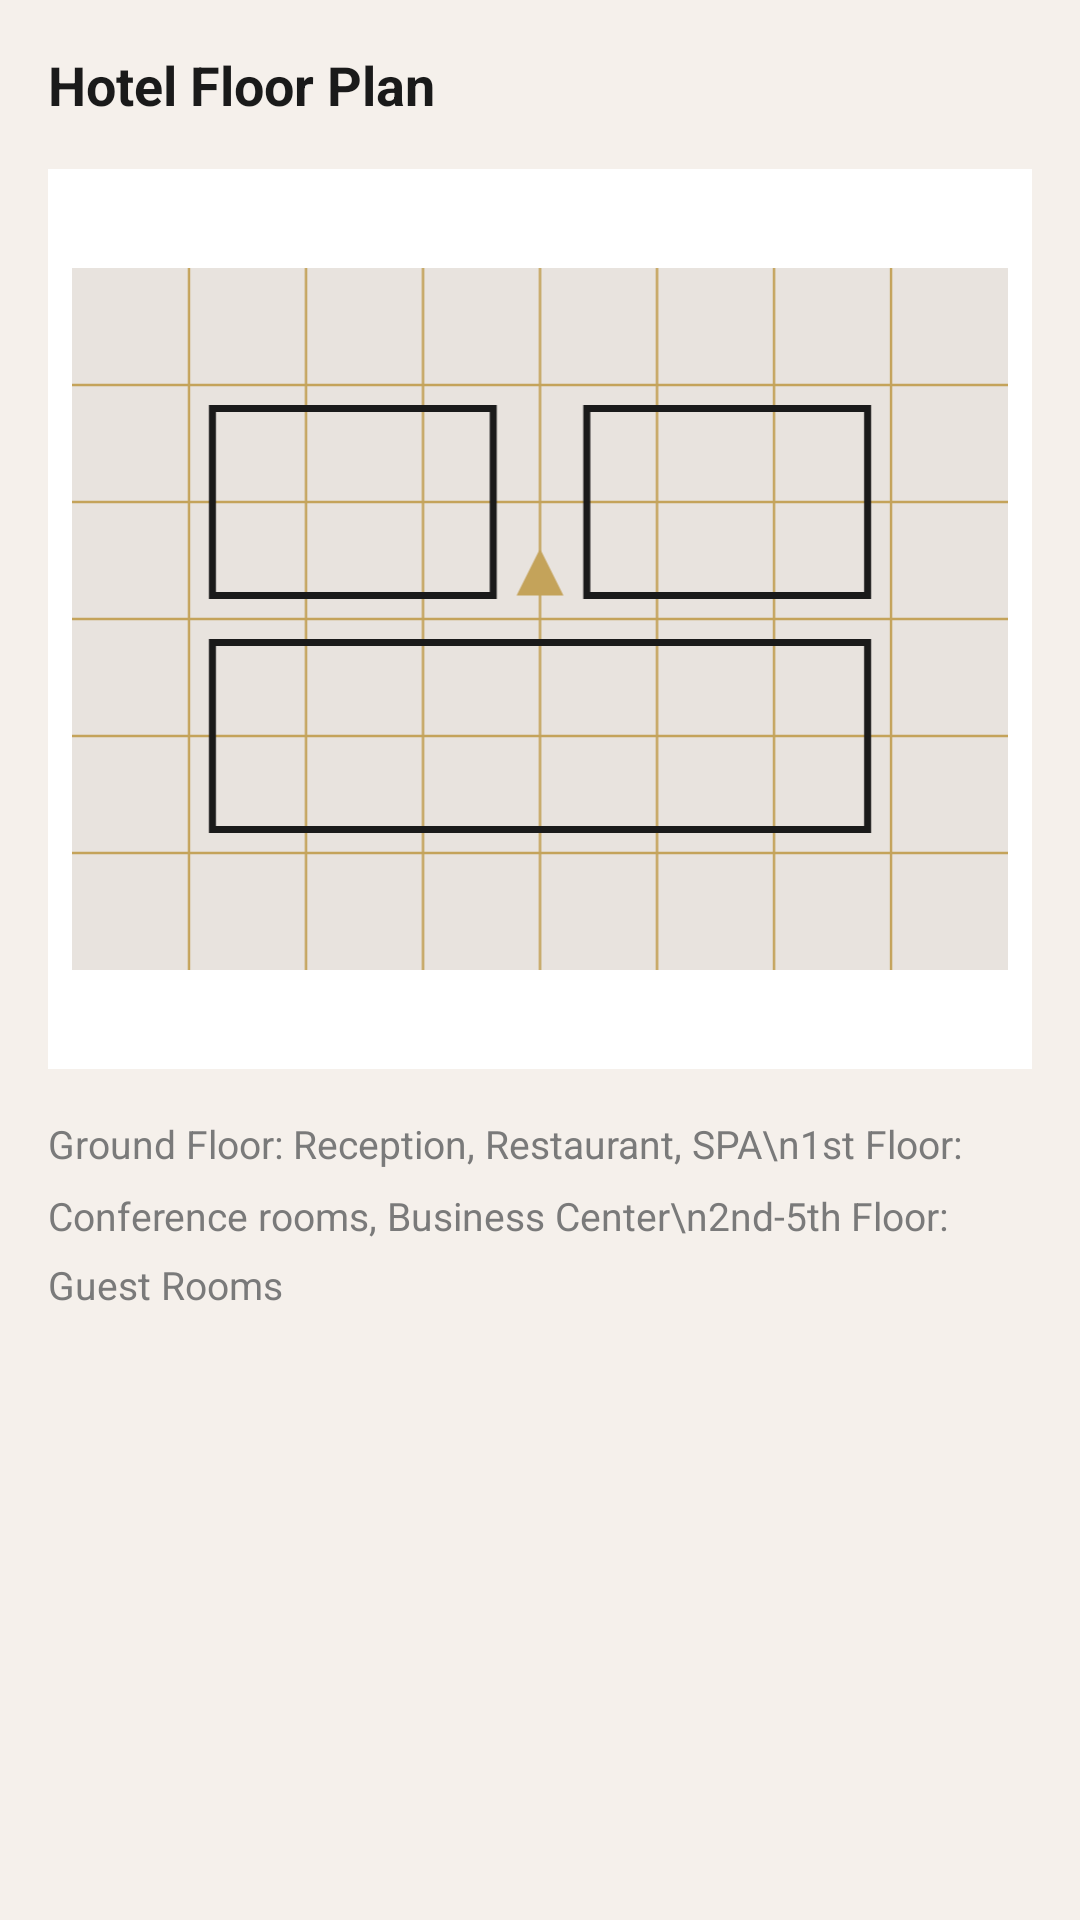

Produce the Android XML layout that renders to this screen, including the resource entries it uses.
<!-- AndroidManifest.xml: application theme Theme.KotlinHotel -->
<!-- res/layout/fragment_hotel_map.xml -->
<?xml version="1.0" encoding="utf-8"?>
<ScrollView xmlns:android="http://schemas.android.com/apk/res/android"
    android:layout_width="match_parent"
    android:layout_height="match_parent"
    android:background="@color/colorBackground">

    <LinearLayout
        android:layout_width="match_parent"
        android:layout_height="wrap_content"
        android:orientation="vertical"
        android:padding="16dp">

        <TextView
            android:layout_width="wrap_content"
            android:layout_height="wrap_content"
            android:text="Hotel Floor Plan"
            android:textColor="@color/colorTextPrimary"
            android:textSize="18sp"
            android:textStyle="bold"
            android:layout_marginBottom="16dp" />

        <ImageView
            android:layout_width="match_parent"
            android:layout_height="300dp"
            android:src="@drawable/hotel_map_placeholder"
            android:scaleType="fitCenter"
            android:background="@color/colorSurface"
            android:padding="8dp" />

        <TextView
            android:layout_width="match_parent"
            android:layout_height="wrap_content"
            android:text="Ground Floor: Reception, Restaurant, SPA\n1st Floor: Conference rooms, Business Center\n2nd-5th Floor: Guest Rooms"
            android:textColor="@color/colorTextSecondary"
            android:textSize="13sp"
            android:lineSpacingMultiplier="1.5"
            android:layout_marginTop="16dp" />
    </LinearLayout>
</ScrollView>
<!-- resources referenced by this layout -->
<resources>
  <color name="colorBackground">#F5F0EB</color>
  <color name="colorSurface">#FFFFFF</color>
  <color name="colorTextPrimary">#1A1A1A</color>
  <color name="colorTextSecondary">#7A7A7A</color>
  <!-- drawable hotel_map_placeholder: vector/xml drawable (drawable, 2503 chars, omitted) -->
  <style name="Theme.KotlinHotel" parent="Theme.MaterialComponents.Light.NoActionBar">
          <item name="colorPrimary">@color/colorAccent</item>
          <item name="colorPrimaryVariant">@color/colorDark</item>
          <item name="colorOnPrimary">@color/colorDark</item>
          <item name="colorSecondary">@color/colorAccent</item>
          <item name="android:windowBackground">@color/colorBackground</item>
          <item name="android:statusBarColor">@color/colorDark</item>
      </style>
  <color name="colorAccent">#C4A35A</color>
  <color name="colorDark">#1A1A1A</color>
</resources>
